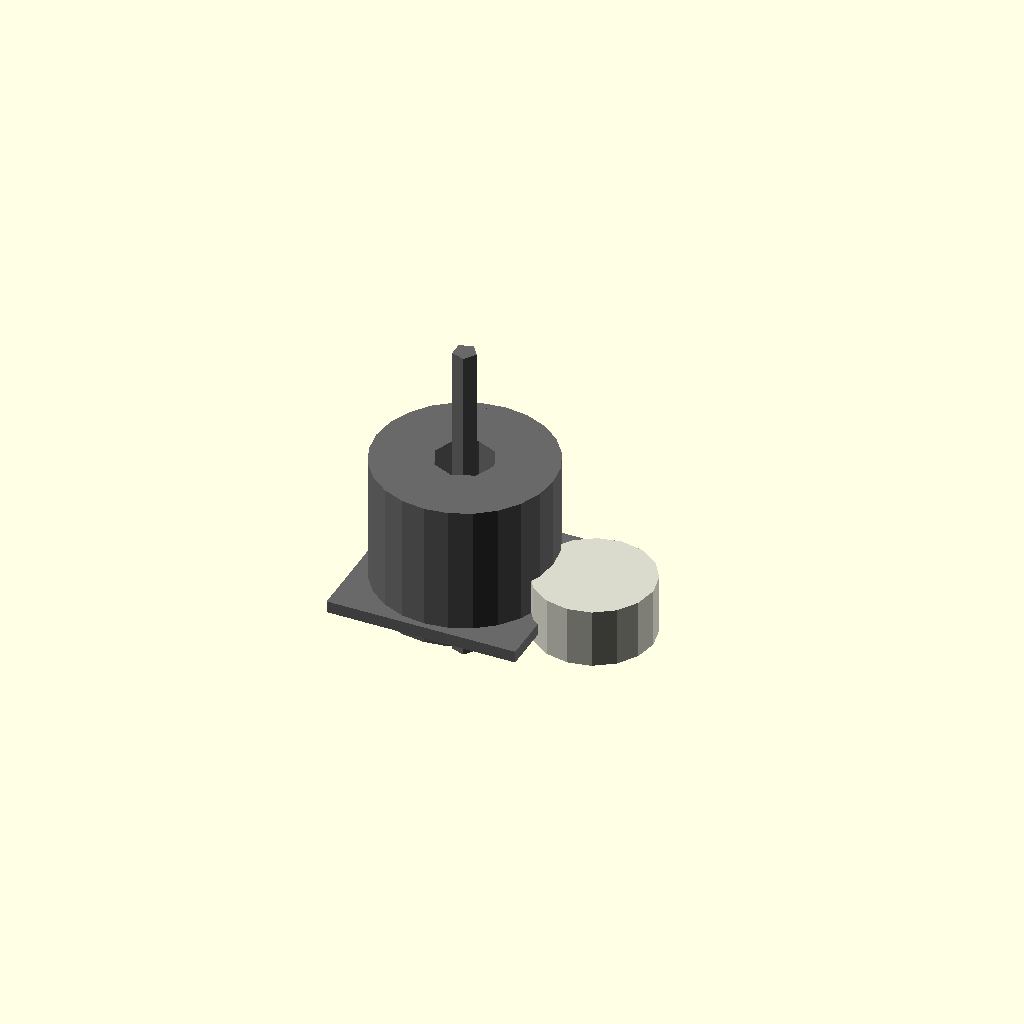
Cell 1: rendered with the file's own defaults.
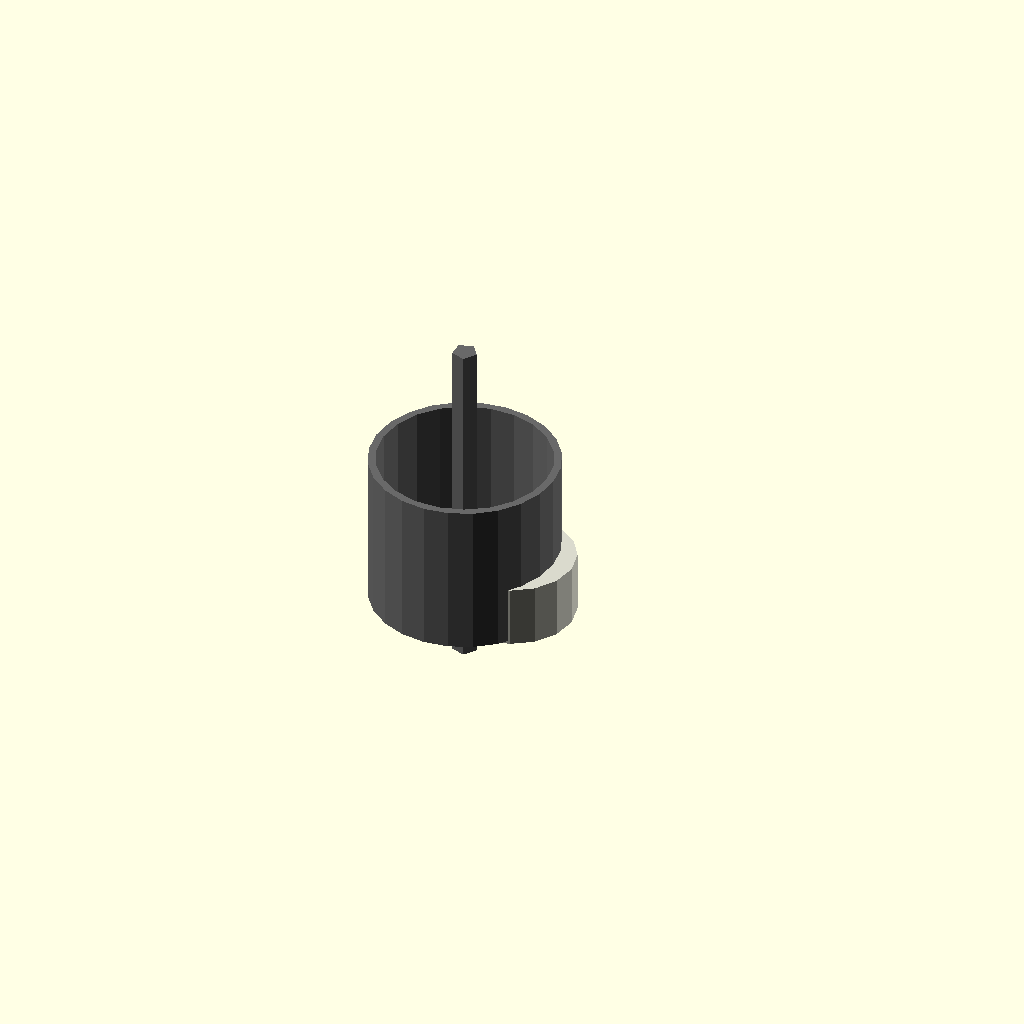
Cell 2: the same model with stator_diameter = 0.1.
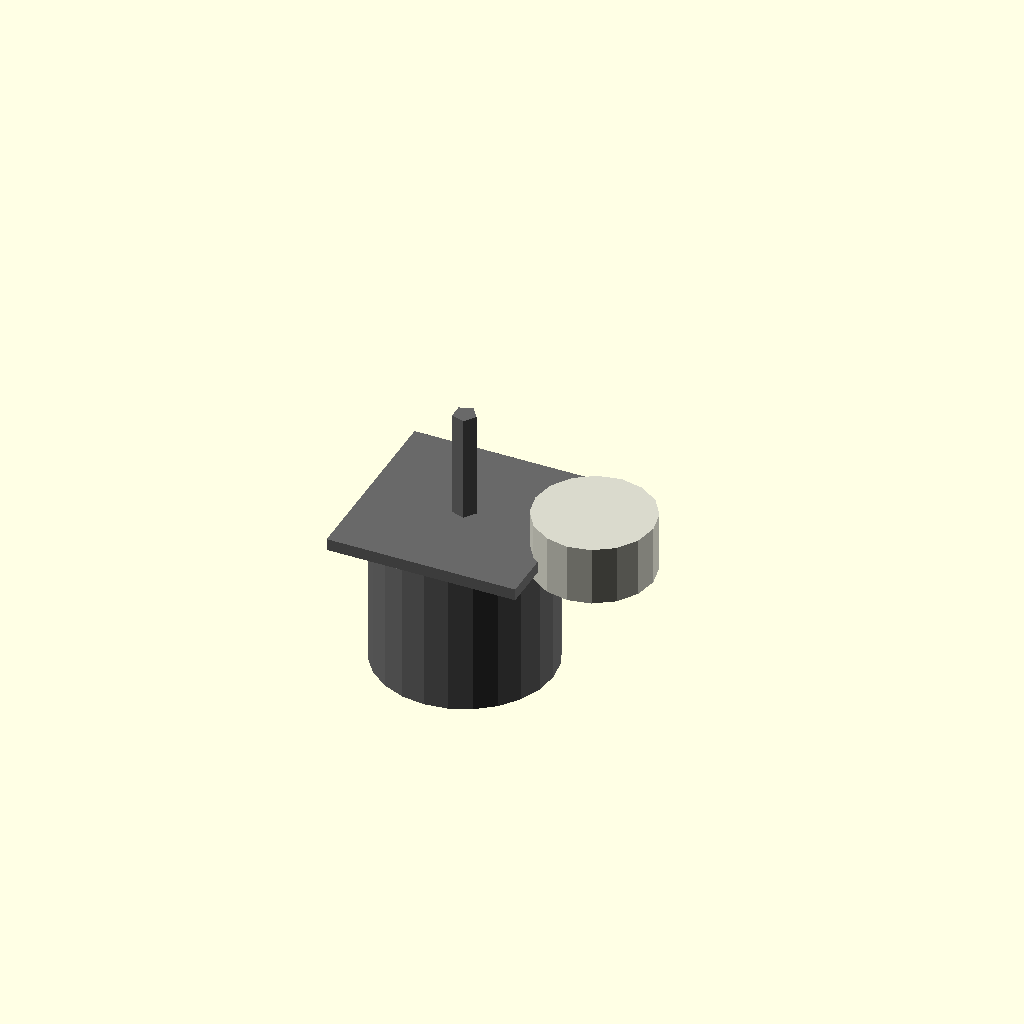
Cell 3: stator_height = 0.05 (everything else at default).
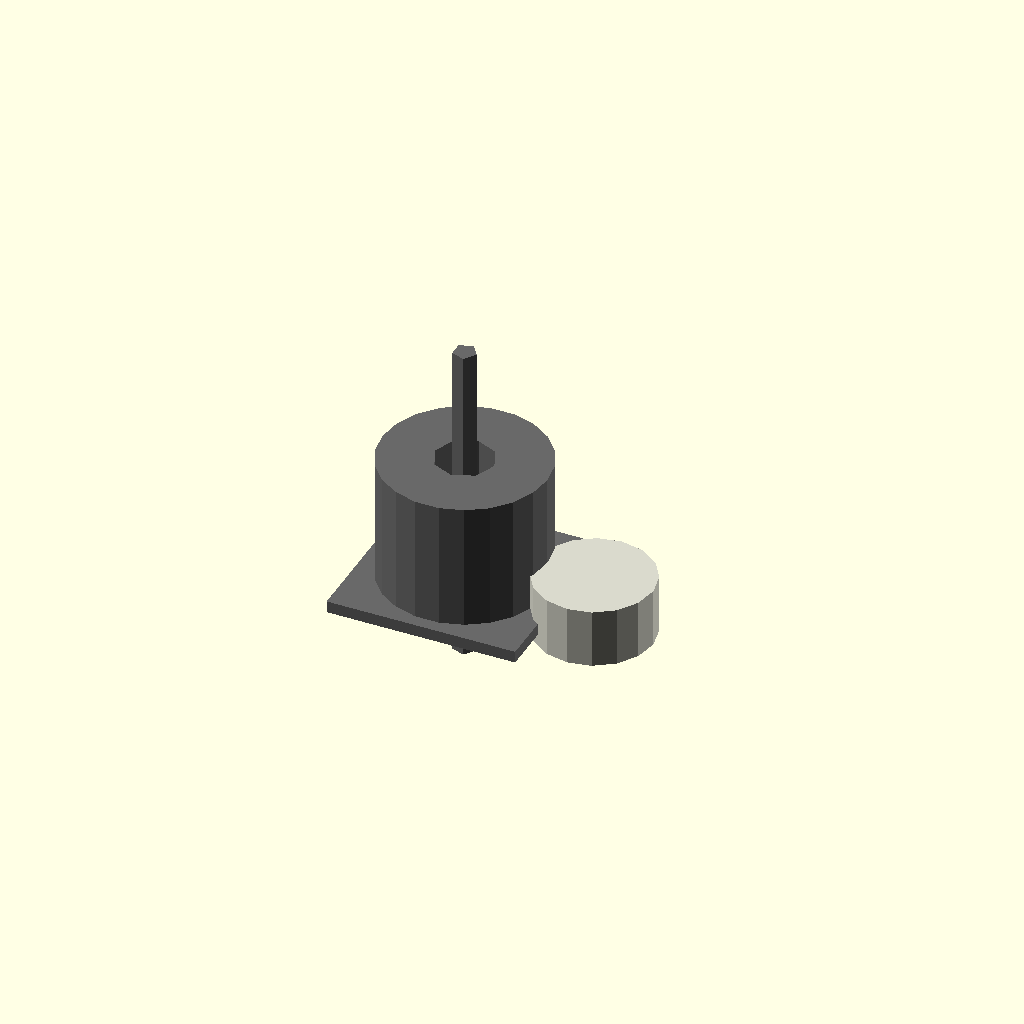
Cell 4: the same model with rotor_outer_diameter = 0.1.
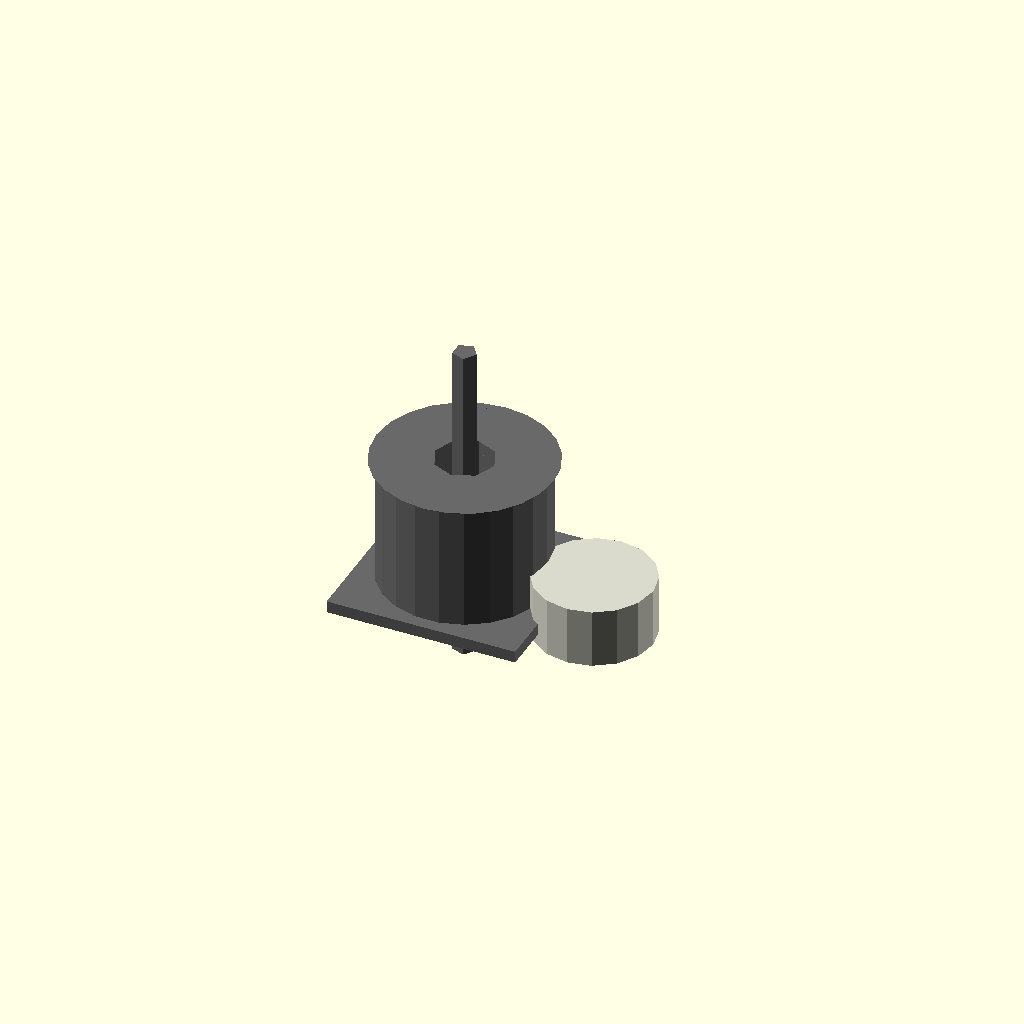
Cell 5 — rotor_height set to 0.05, the other parameters unchanged.
One fixed orthographic camera (rotation 55°, 0°, 25°; colour scheme Cornfield) for every cell.
Source of the model, results/nopscadlib/ablations/no_multiview/scad/bldc_motor__BLDC1105.scad:
// Parameters
stator_diameter = 14.0; //[7.0:28.0:0.1]
stator_height = 11.75; //[5.875:23.5:0.05]
stator_bore_diameter = 5.0; //[2.5:10.0:0.1]
rotor_outer_diameter = 15.0; //[7.5:30.0:0.1]
rotor_height = 12.5; //[6.25:25.0:0.05]
air_gap_radial = 0.25; //[0.1:0.8:0.05]
shaft_diameter = 2.0; //[1.0:4.0:0.05]
shaft_length_above = 10.0; //[5.0:20.0:0.5]
shaft_length_below = 5.0; //[2.5:10.0:0.5]
base_face_thickness = 1.0; //[0.5:2.0:0.1]
overlap = 1.0; //[0.5:2.0:0.1]
rotor_can_wall = 0.6; //[0.3:1.2:0.05]
buzzer_diameter = 10.0; //[5.0:20.0:0.5]
buzzer_height = 5.0; //[2.5:10.0:0.5]
buzzer_pin_diameter = 2.0; //[1.0:3.0:0.1]
buzzer_pin_height = 2.0; //[0.5:5.0:0.1]

// Buzzer - complete geometry
module buzzer() {
  color([0.85, 0.85, 0.8]) {
    // Buzzer body
    translate([stator_diameter/2 + buzzer_diameter/2 - overlap, 0, -stator_height/2 - base_face_thickness + buzzer_height/2])
      cylinder(r=buzzer_diameter/2, h=buzzer_height, center=true);
    // Buzzer pin
    translate([stator_diameter/2 + buzzer_diameter/2 - overlap, 0, -stator_height/2 - base_face_thickness + buzzer_height/2 + buzzer_pin_height/2 - overlap])
      cylinder(r=buzzer_pin_diameter/2, h=buzzer_pin_height, center=true);
  }
}

// Motor assembly
module assembly() {
  color("DimGray") {
    // Stator core
    difference() {
      translate([0, 0, 0])
        cylinder(r=stator_diameter/2, h=stator_height, center=true);
      translate([0, 0, 0])
        cylinder(r=stator_bore_diameter/2, h=stator_height + 2*overlap, center=true);
    }
    // Rotor can
    translate([0, 0, (stator_height - rotor_height)/2])
      difference() {
        cylinder(r=rotor_outer_diameter/2, h=rotor_height, center=true);
        cylinder(r=rotor_outer_diameter/2 - rotor_can_wall, h=rotor_height + 2*overlap, center=true);
      }
    // Central shaft
    translate([0, 0, (shaft_length_above - shaft_length_below - base_face_thickness)/2])
      cylinder(r=shaft_diameter/2, h=shaft_length_above + stator_height + base_face_thickness + shaft_length_below, center=true);
    // Mounting base face
    translate([0, 0, -stator_height/2 - base_face_thickness/2 + overlap])
      cube([stator_diameter + 2*base_face_thickness, stator_diameter + 2*base_face_thickness, base_face_thickness], center=true);
  }
  // Buzzer
  buzzer();
}

// Final assembly
assembly();
Customizer parameters (derived from the source; name, type, default, range or options):
stator_diameter: number, default 14, range 0.1 to 7, step 28
stator_height: number, default 11.75, range 0.05 to 5.875, step 23.5
stator_bore_diameter: number, default 5, range 0.1 to 2.5, step 10
rotor_outer_diameter: number, default 15, range 0.1 to 7.5, step 30
rotor_height: number, default 12.5, range 0.05 to 6.25, step 25
air_gap_radial: number, default 0.25, range 0.05 to 0.1, step 0.8
shaft_diameter: number, default 2, range 0.05 to 1, step 4
shaft_length_above: number, default 10, range 0.5 to 5, step 20
shaft_length_below: number, default 5, range 0.5 to 2.5, step 10
base_face_thickness: number, default 1, range 0.1 to 0.5, step 2
overlap: number, default 1, range 0.1 to 0.5, step 2
rotor_can_wall: number, default 0.6, range 0.05 to 0.3, step 1.2
buzzer_diameter: number, default 10, range 0.5 to 5, step 20
buzzer_height: number, default 5, range 0.5 to 2.5, step 10
buzzer_pin_diameter: number, default 2, range 0.1 to 1, step 3
buzzer_pin_height: number, default 2, range 0.1 to 0.5, step 5
